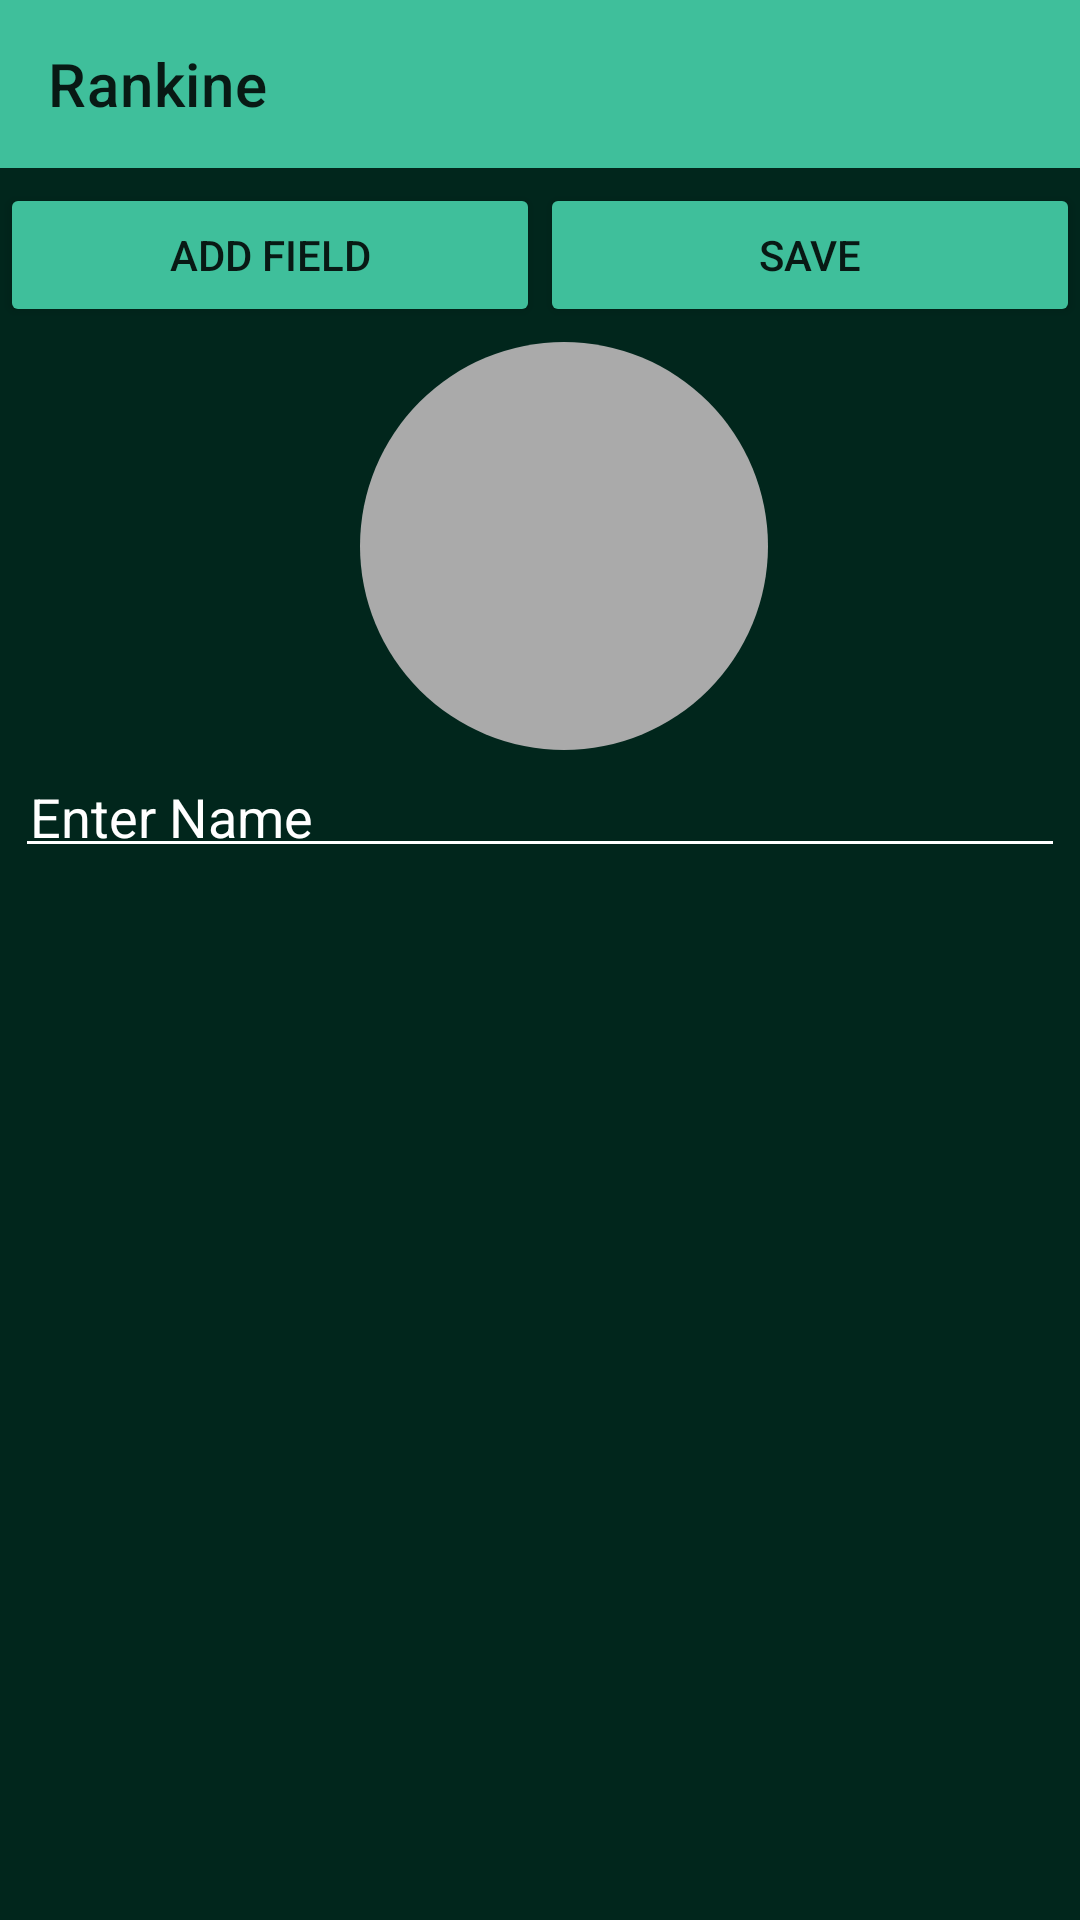

Write the Android layout XML for this screen, with the resource values it uses.
<!-- AndroidManifest.xml: application theme Theme.Rankine -->
<!-- res/layout/edit_rank_fragment.xml -->
<?xml version="1.0" encoding="utf-8"?>
<LinearLayout xmlns:android="http://schemas.android.com/apk/res/android"
    xmlns:tools="http://schemas.android.com/tools"
    android:id="@+id/container"
    android:layout_width="match_parent"
    android:layout_height="match_parent"
    android:background="@color/black_gray"
    tools:context=".ui.main.MainActivity"
    android:orientation="vertical">

    <include
        android:id="@+id/edit_rank_fragment_toolbar"
        layout="@layout/toolbar" />

    <LinearLayout
        android:layout_width="fill_parent"
        android:layout_height="wrap_content"
        android:weightSum="2"
        android:layout_marginTop="5dp">

        <androidx.appcompat.widget.AppCompatButton
            android:id="@+id/edit_rank_fragment_addBtn"
            android:layout_width="0dp"
            android:layout_height="wrap_content"
            android:layout_weight="1"
            android:backgroundTint="@color/light_green"
            android:shadowColor="@color/black"
            android:text="Add Field"/>

        <androidx.appcompat.widget.AppCompatButton
            android:id="@+id/edit_rank_fragment_saveBtn"
            android:layout_width="0dp"
            android:layout_height="wrap_content"
            android:layout_weight="1"
            android:backgroundTint="@color/light_green"
            android:shadowColor="@color/black"
            android:text="save"/>

    </LinearLayout>

    <ImageView
        android:id="@+id/edit_rank_fragment_image"
        android:layout_width="136dp"
        android:layout_height="136dp"
        android:layout_marginLeft="120dp"
        android:layout_marginTop="5dp"
        android:layout_marginRight="120dp"
        android:background="@drawable/ic_border"
        android:onClick="imageIntent">

    </ImageView>

    <LinearLayout
        android:layout_width="match_parent"
        android:layout_height="wrap_content">

        <EditText
            android:id="@+id/edit_rank_fragment_nameEditText"
            android:layout_width="0dp"
            android:layout_margin="5dp"
            android:padding="5dp"
            android:layout_height="match_parent"
            android:hint="Enter Name"
            android:backgroundTint="@color/white"
            android:textColor="@color/white"
            android:textColorHint="@color/white"
            android:layout_weight="10"/>

    </LinearLayout>

    <ScrollView
        android:layout_width="match_parent"
        android:layout_height="match_parent">

        <LinearLayout
            android:id="@+id/edit_rank_fragment_scrollView"
            android:layout_width="match_parent"
            android:layout_height="wrap_content"
            android:orientation="vertical">
        </LinearLayout>

    </ScrollView>

</LinearLayout>
<!-- res/layout/toolbar.xml (included above) -->
<?xml version="1.0" encoding="utf-8"?>
<androidx.appcompat.widget.Toolbar xmlns:android="http://schemas.android.com/apk/res/android"
    xmlns:app="http://schemas.android.com/apk/res-auto"
    android:id="@+id/toolbar_id"
    android:layout_width="match_parent"
    android:layout_height="?actionBarSize"
    android:background="@color/light_green"
    app:title="@string/app_name">

</androidx.appcompat.widget.Toolbar>
<!-- resources referenced by this layout -->
<resources>
  <color name="black">#FF000000</color>
  <color name="black_gray">#01261C</color>
  <color name="light_green">#3FBF9B</color>
  <color name="white">#FFFFFFFF</color>
  <!-- drawable ic_border (drawable) -->
  <?xml version="1.0" encoding="UTF-8"?>
  <shape xmlns:android="http://schemas.android.com/apk/res/android"
      android:shape="oval">
      <solid android:color="@android:color/darker_gray"/>
  </shape>
  <string name="app_name">Rankine</string>
  <style name="Theme.Rankine" parent="Theme.MaterialComponents.DayNight.NoActionBar">
          
          <item name="colorPrimary">@color/purple_500</item>
          <item name="colorPrimaryVariant">@color/dark_green</item>
          <item name="colorOnPrimary">@color/white</item>
          
          <item name="colorSecondary">@color/teal_200</item>
          <item name="colorSecondaryVariant">@color/teal_700</item>
          <item name="colorOnSecondary">@color/black</item>
          
          <item name="android:statusBarColor" tools:targetApi="l">?attr/colorPrimaryVariant</item>
          
      </style>
  <color name="purple_500">#FF6200EE</color>
  <color name="dark_green">#014017</color>
  <color name="teal_200">#FF03DAC5</color>
  <color name="teal_700">#FF018786</color>
</resources>
